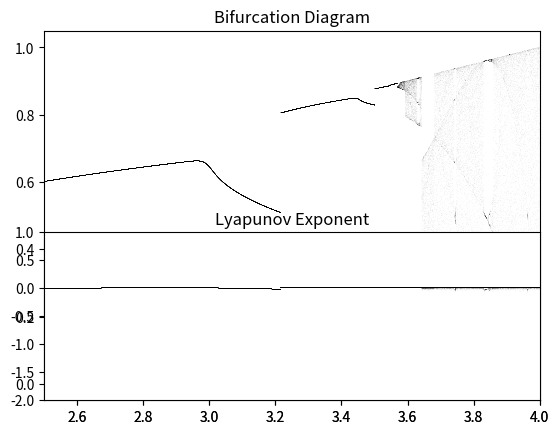

The script that saved this image:
import numpy as np
import matplotlib.pyplot as plt
#matplotlib inline #for the ipython notebook

# Define the logistic function

def logistic(r, x):
    return(r*x*(1-x))

# Now feed the function our data.

n = 100000
r = np.linspace(2.5, 4.0, n)
iterations = 100
last = 100

## initialize the system

x = 1e-5*np.ones(n)


print(r)
print(x)

# first we initialize the lyapunov vector
lyapunov = np.zeros(n)

# now we simulate the system and plot the diagram

#plt.subplot(211)
for i in range(iterations):
    x = logistic(r,x)

## we compute the partial sum of the lyapunov exponent

lyapunov += np.log(abs(r-2*r*x))

#we display the bifurcation diagram
if i >= (iterations - last):
    plt.plot(r,x, ',k', alpha=0.02)
plt.xlim(2.5,4)
plt.title("Bifurcation Diagram")
plt.show()

# We display the Lyapunov exponent
plt.subplot(212)
plt.plot(r[lyapunov < 0], lyapunov[lyapunov< 0]/iterations, ',k', alpha=0.01)
plt.plot(r[lyapunov >= 0], lyapunov[lyapunov>= 0]/iterations, ',k',
alpha=0.25)
plt.xlim(2.5,4)
plt.ylim(-2,1)
plt.title("Lyapunov Exponent")
